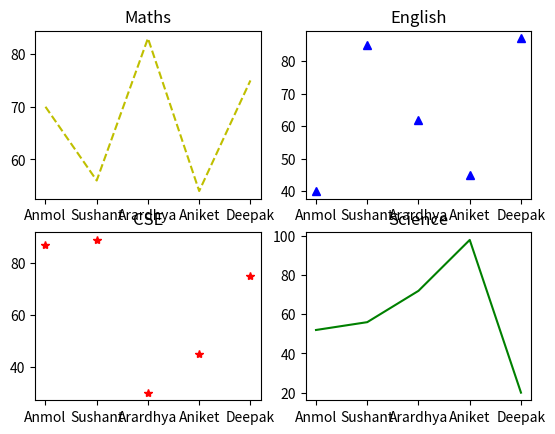

Write the Python code that produced this figure.
import numpy as np
import matplotlib.pyplot as plt
x=np.array(["Anmol","Sushant","Arardhya","Aniket","Deepak"])
y=np.array([70,56,83,54,75])
'''plt.plot(x,np.sin(x),"y*")
plt.plot(x,np.cos(x),"b^")
plt.plot(x,np.tan(x),"r--")
plt.plot(x,x*2,"b")
plt.title("Graph")
plt.xlabel("x")
plt.ylabel("y")'''
z=np.array([40,85,62,45,87])
l=np.array([87,89,30,45,75])
m=np.array([52,56,72,98,20])
f,n=plt.subplots(2,2)
n[0][0].plot(x,y,"y--")
n[0][0].set_title("Maths")
n[0][1].plot(x,z,"b^")
n[0][1].set_title("English")
n[1][0].plot(x,l,"r*")
n[1][0].set_title("CSE")
n[1][1].plot(x,m,"g")
n[1][1].set_title("Science")
plt.show()
